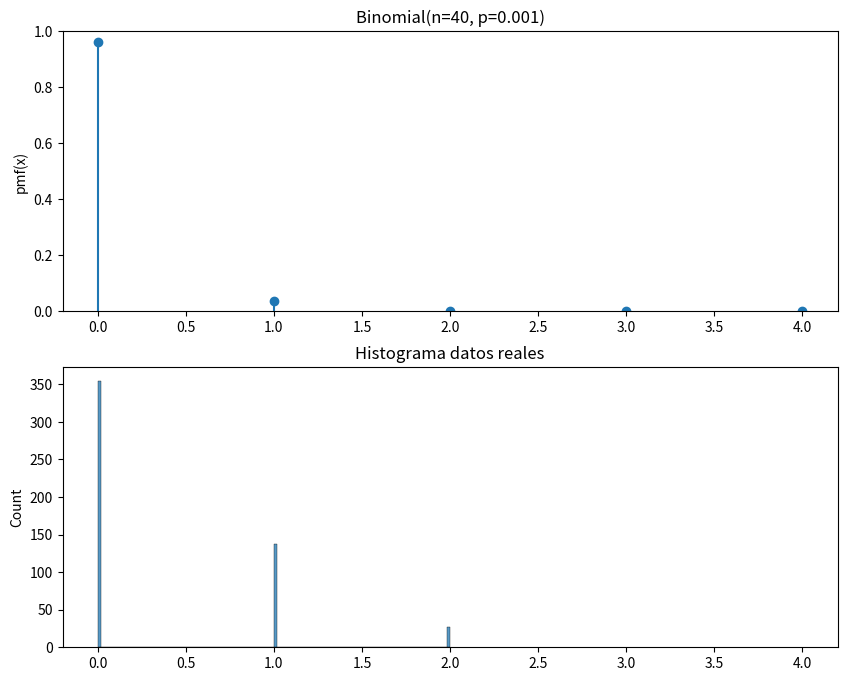

Python code for this plot:
# importamos paquetes aquí
import numpy as np
from scipy import stats
import matplotlib.pyplot as plt
import seaborn as sns

# respuesta

print('n = 40 máquinas, prob. de fallo p = 0.001');
print('Sea X: v.a. nº de generadores que fallan semanalmente de los 40')
print('X~Binomial(n=40, p=0.001)')
print('Se pide P(X>2)')
n= 40
p=0.001
X = stats.binom(n=n,p=p)
prob = 1 - X.cdf(2)
print('La probabilidad pedida P(X>2) = 1 - P(X<=2) = 1 - cdf(2) =', prob)

# respuesta

print('Al menos 2 significa que en una misma semana se averíen 2 o más')
prob = 1 - X.cdf(2) + X.pmf(2)

print('Se pide P(X>=2) = P(X>2) + P(X=2) = 1 - P(X<=2) + P(X=2) = 1 - cdf(2) + pmf(2) =', prob)

# Respuesta

num_gen_averiados_semanalmente = [0, 0, 0, 1, 0, 1, 1, 1, 1, 1, 0, 0, 0, 1, 1, 0, 0, 0, 0, 0, 0, 0, 1, 0, 1, 0, 1, 0, 1, 0, 2, 0, 1, 0, 1, 0, 0, 0, 1, 1, 0, 2, 0, 0, 0, 0, 0, 0, 0, 2, 1, 0, 0, 0, 0, 0, 0, 0, 0, 0, 0, 1, 1, 0, 0, 0, 0, 0, 0, 0, 1, 0, 0, 0, 0, 0, 0, 0, 1, 0, 0, 1, 1, 0, 0, 0, 0, 2, 0, 0, 1, 0, 0, 0, 1, 0, 0, 0, 0, 0, 0, 0, 0, 0, 2, 2, 0, 0, 0, 0, 1, 0, 1, 0, 0, 0, 0, 0, 1, 1, 1, 1, 1, 1, 0, 0, 1, 0, 0, 1, 0, 0, 0, 0, 0, 0, 0, 0, 0, 0, 0, 0, 1, 0, 1, 0, 2, 0, 1, 1, 1, 0, 0, 0, 0, 0, 0, 0, 0, 0, 0, 2, 2, 1, 0, 1, 1, 0, 2, 0, 0, 0, 0, 0, 0, 0, 1, 0, 0, 0, 0, 0, 0, 0, 0, 1, 1, 1, 1, 1, 1, 0, 0, 0, 0, 0, 0, 0, 0, 0, 0, 0, 0, 0, 0, 0, 0, 0, 1, 1, 0, 1, 2, 0, 1, 1, 0, 0, 2, 0, 0, 0, 2, 2, 0, 0, 1, 1, 0, 0, 1, 0, 1, 0, 0, 0, 0, 0, 1, 0, 1, 0, 0, 1, 2, 1, 0, 2, 0, 0, 1, 0, 0, 0, 1, 0, 0, 1, 0, 0, 0, 0, 0, 0, 0, 0, 0, 1, 0, 0, 0, 0, 0, 0, 0, 1, 1, 1, 0, 2, 0, 0, 0, 1, 0, 0, 0, 0, 0, 1, 0, 0, 0, 0, 0, 0, 0, 1, 0, 0, 1, 1, 1, 1, 1, 0, 1, 0, 1, 0, 0, 0, 1, 1, 1, 0, 0, 0, 1, 0, 1, 1, 1, 1, 1, 0, 0, 0, 0, 0, 0, 0, 0, 1, 2, 0, 0, 0, 0, 0, 1, 2, 0, 0, 1, 0, 0, 0, 0, 0, 1, 0, 1, 1, 0, 0, 0, 0, 0, 1, 0, 0, 0, 0, 0, 1, 1, 1, 1, 1, 1, 0, 0, 1, 2, 1, 0, 0, 1, 1, 1, 2, 0, 2, 0, 0, 0, 0, 0, 0, 1, 0, 0, 0, 0, 0, 0, 0, 0, 2, 2, 0, 0, 1, 1, 1, 0, 1, 0, 0, 1, 0, 0, 0, 0, 0, 0, 0, 0, 1, 0, 1, 0, 0, 0, 0, 0, 0, 0, 0, 0, 0, 0, 0, 0, 0, 0, 1, 0, 1, 0, 0, 0, 0, 0, 0, 2, 1, 1, 0, 0, 0, 1, 1, 1, 0, 1, 2, 1, 0, 0, 0, 0, 1, 0, 0, 0, 0, 1, 0, 0, 0, 1, 0, 0, 0, 0, 0, 0, 0, 0, 0, 0, 0, 0, 0, 0, 0, 0, 1, 0, 1, 0, 0, 0, 0, 0, 0, 0, 1, 0, 0, 0, 0, 0, 1, 1, 0, 0, 1, 0, 1, 1, 0, 0, 2, 1, 1, 1, 0]

# visualmente comparamos ambas distribuciones
xs = range(0, 5)
fig = plt.figure(1, figsize=(10, 8))

ax1 = plt.subplot(2,1,1)

plt.stem(xs, X.pmf(xs), basefmt='none')
plt.ylim(0, 1)
plt.ylabel('pmf(x)')
plt.grid()
plt.title('Binomial(n='+ str(n)+', p='+ str(round(p,4))+')')
plt.grid()

plt.subplot(2,1,2, sharex = ax1)
sns.histplot(data=num_gen_averiados_semanalmente, bins=100)
plt.title('Histograma datos reales')
plt.show()

print('Comparando ambas distribuciones se observa que historicamente la probabilidad '
      'de tener semanalmente 1 ó 2 aerogeneradores averiados en el parque es mayor de lo esperado según el fabricante')

print('La probabilidad de tener alguno averiado se puede estimar a partir de la info histórica como: ')
num_semanas_alguno_averiado = np.sum(np.array(num_gen_averiados_semanalmente)>0)
num_semanas = len(num_gen_averiados_semanalmente)
prob_mas_de_uno = num_semanas_alguno_averiado / num_semanas
print('casos favorables/casos posibles = ', num_semanas_alguno_averiado,'/', num_semanas, '=',prob_mas_de_uno)
print('que es bastante mayor que lo que se obtiene a partir de la info del fabricante P(X>0) = ', 1 - X.cdf(0))
